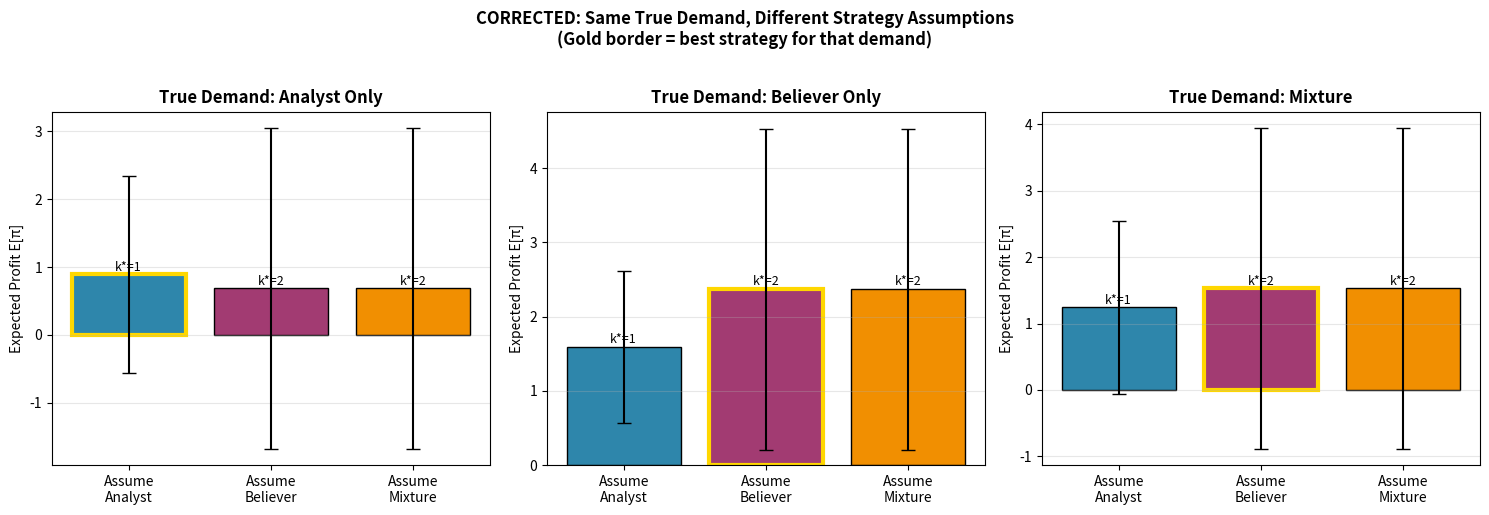

Write the Python code that produced this figure. (Note: this script raises an exception after producing the figure.)
"""
Pure vs Mixture Strategy Simulation - CORRECTED VERSION

Critical Fixes:
1. Separate TRUE DEMAND from STRATEGY (k* choice)
2. Compare strategies under SAME demand distribution
3. Correct interpretation of Critical Ratio
4. Add proper entrepreneurship framing

Comparison Framework:
- True Demand: Fixed (exogenous) - represents actual investor market
- Strategy: k* choice based on ASSUMED distribution
- Profit: Evaluated under TRUE demand

Author: Corrected based on expert critique
"""

import numpy as np
from scipy import stats
import matplotlib.pyplot as plt

np.random.seed(42)


def poisson_cdf_inverse(cr, lam):
    """Return k* such that P(D <= k*) >= CR for Poisson(lam)."""
    return int(stats.poisson.ppf(cr, lam))


def mixture_cdf(k, lam1, lam2, w1=0.5):
    """CDF of mixture: w1*Poisson(lam1) + (1-w1)*Poisson(lam2)."""
    return w1 * stats.poisson.cdf(k, lam1) + (1 - w1) * stats.poisson.cdf(k, lam2)


def mixture_cdf_inverse(cr, lam1, lam2, w1=0.5):
    """Find smallest k such that mixture CDF >= CR."""
    max_k = int(max(lam1, lam2) * 5 + 10)
    for k in range(max_k + 1):
        if mixture_cdf(k, lam1, lam2, w1) >= cr:
            return k
    return max_k


def generate_mixture_demand(n_sim, lam1=1, lam2=2, w1=0.5):
    """Generate samples from mixture distribution."""
    n1 = int(n_sim * w1)
    n2 = n_sim - n1
    samples = np.concatenate([
        np.random.poisson(lam1, n1),
        np.random.poisson(lam2, n2)
    ])
    np.random.shuffle(samples)
    return samples


def newsvendor_profit(k, demand_samples, p, c):
    """
    Standard Newsvendor profit calculation.

    π = p * min(k, D) - c * k

    where:
    - p = selling price (revenue per unit sold)
    - c = cost per unit ordered
    - k = order quantity
    - D = demand

    Critical Ratio = (p - c) / p = underage_cost / (underage + overage)
    """
    sales = np.minimum(k, demand_samples)
    profits = p * sales - c * k
    return np.mean(profits), np.std(profits), profits


def run_corrected_comparison(true_demand_type, p, c, lam1=1, lam2=2, n_sim=100000):
    """
    CORRECTED comparison: Same true demand, different strategies.

    Parameters:
    -----------
    true_demand_type : str
        'analyst' (Poisson(lam1)), 'believer' (Poisson(lam2)), or 'mixture'
    p : float
        Selling price
    c : float
        Unit cost

    Returns strategies evaluated under the SAME true demand.
    """
    cr = (p - c) / p  # Critical ratio = underage / (underage + overage)

    # Generate TRUE demand (what actually happens in the market)
    if true_demand_type == 'analyst':
        true_demand = np.random.poisson(lam1, n_sim)
        true_label = f"D ~ Poisson({lam1})"
    elif true_demand_type == 'believer':
        true_demand = np.random.poisson(lam2, n_sim)
        true_label = f"D ~ Poisson({lam2})"
    else:  # mixture
        true_demand = generate_mixture_demand(n_sim, lam1, lam2)
        true_label = f"D ~ 0.5·Poisson({lam1}) + 0.5·Poisson({lam2})"

    # Calculate optimal k* under different ASSUMPTIONS
    k_analyst = poisson_cdf_inverse(cr, lam1)    # Assumes only Analysts
    k_believer = poisson_cdf_inverse(cr, lam2)   # Assumes only Believers
    k_mixture = mixture_cdf_inverse(cr, lam1, lam2)  # Knows true mixture

    results = {}

    # Strategy 1: Optimize for Analyst distribution
    mean_profit, std_profit, all_profits = newsvendor_profit(k_analyst, true_demand, p, c)
    results['assume_analyst'] = {
        'k': k_analyst,
        'expected_profit': mean_profit,
        'profit_std': std_profit,
        'all_profits': all_profits,
        'label': f"k*_analyst = {k_analyst}"
    }

    # Strategy 2: Optimize for Believer distribution
    mean_profit, std_profit, all_profits = newsvendor_profit(k_believer, true_demand, p, c)
    results['assume_believer'] = {
        'k': k_believer,
        'expected_profit': mean_profit,
        'profit_std': std_profit,
        'all_profits': all_profits,
        'label': f"k*_believer = {k_believer}"
    }

    # Strategy 3: Optimize for Mixture distribution
    mean_profit, std_profit, all_profits = newsvendor_profit(k_mixture, true_demand, p, c)
    results['assume_mixture'] = {
        'k': k_mixture,
        'expected_profit': mean_profit,
        'profit_std': std_profit,
        'all_profits': all_profits,
        'label': f"k*_mixture = {k_mixture}"
    }

    return results, true_label, cr


def print_corrected_results(results, true_label, cr, scenario_name):
    """Print results with correct interpretation."""
    print(f"\n{'='*75}")
    print(f"{scenario_name}")
    print(f"True Demand: {true_label}")
    print(f"Critical Ratio: {cr:.3f}")
    print(f"{'='*75}")
    print(f"{'Strategy (Assumption)':<25} {'k*':>5} {'E[π]':>12} {'Std[π]':>12} {'Rank':>8}")
    print(f"{'-'*75}")

    # Sort by expected profit
    sorted_strategies = sorted(results.items(),
                               key=lambda x: x[1]['expected_profit'],
                               reverse=True)

    for rank, (strategy, r) in enumerate(sorted_strategies, 1):
        assumption_label = {
            'assume_analyst': 'Only Analysts exist',
            'assume_believer': 'Only Believers exist',
            'assume_mixture': 'Both types (mixture)'
        }[strategy]

        print(f"{assumption_label:<25} {r['k']:>5} {r['expected_profit']:>12.4f} "
              f"{r['profit_std']:>12.4f} {rank:>8}")

    print(f"{'='*75}")
    return sorted_strategies


def run_murky_middle_test():
    """
    Test the 'Murky Middle' hypothesis correctly.

    The REAL question: When the market has a MIXTURE of investor types,
    is it better to:
    (a) Target Analysts only (conservative pitch)
    (b) Target Believers only (visionary pitch)
    (c) Try to appeal to both (mixed signal)

    In signaling terms:
    - (a) and (b) are PURE strategies (clear signal)
    - (c) is MURKY (unclear signal)
    """
    print("\n" + "="*80)
    print("MURKY MIDDLE HYPOTHESIS TEST - CORRECTED VERSION")
    print("="*80)
    print("""
Key Insight: The original simulation compared DIFFERENT demand realizations.
The correct test compares DIFFERENT k* choices under the SAME true demand.

Scenario: The market contains a MIXTURE of Analyst and Believer investors.
Question: What's the best strategy for the entrepreneur?
    """)

    # Parameters
    LAM1, LAM2 = 1, 2  # Analyst λ=1, Believer λ=2
    N_SIM = 100000

    # Two cases with different cost structures
    cases = [
        {"name": "Case A: High margin (p=3, c=1)", "p": 3, "c": 1},  # CR = 0.67
        {"name": "Case B: Low margin (p=2, c=1)", "p": 2, "c": 1},   # CR = 0.50
    ]

    all_results = []

    for case in cases:
        results, true_label, cr = run_corrected_comparison(
            'mixture', case['p'], case['c'], LAM1, LAM2, N_SIM
        )
        sorted_results = print_corrected_results(
            results, true_label, cr, case['name']
        )
        all_results.append((case['name'], results, sorted_results, cr))

    # Analysis
    print("\n" + "="*80)
    print("ANALYSIS: What does this tell us?")
    print("="*80)

    for case_name, results, sorted_results, cr in all_results:
        best_strategy = sorted_results[0][0]
        best_profit = sorted_results[0][1]['expected_profit']

        # Find profits for pure strategies
        pure_profits = [results['assume_analyst']['expected_profit'],
                       results['assume_believer']['expected_profit']]
        best_pure = max(pure_profits)
        mixture_profit = results['assume_mixture']['expected_profit']

        print(f"\n{case_name}:")
        print(f"  Best Pure Strategy: {best_pure:.4f}")
        print(f"  Mixture Strategy:   {mixture_profit:.4f}")
        print(f"  Difference:         {mixture_profit - best_pure:+.4f}")

        if mixture_profit >= best_pure:
            print(f"  → Mixture is OPTIMAL (knows true distribution)")
        else:
            print(f"  → UNEXPECTED: Pure strategy beats Mixture!")

    return all_results


def run_signaling_interpretation():
    """
    Reframe the problem in signaling terms (more appropriate for entrepreneurship).

    Key insight: The 'murky middle' isn't about demand distribution,
    it's about SIGNAL CLARITY and INVESTOR RESPONSE.
    """
    print("\n" + "="*80)
    print("SIGNALING INTERPRETATION (Entrepreneurship Framing)")
    print("="*80)
    print("""
In entrepreneurship, the 'murky middle' refers to UNCLEAR POSITIONING:

Pure Analyst Signal:
  - Conservative projections, proven market, clear path to profitability
  - Attracts: Risk-averse investors who value predictability
  - Result: Lower valuation, higher probability of funding

Pure Believer Signal:
  - Visionary pitch, large TAM, exponential growth story
  - Attracts: Risk-tolerant investors seeking moonshots
  - Result: Higher valuation (if funded), lower probability

Murky Middle:
  - Mixed signals: "We're conservative BUT we could be huge"
  - Problem: Analysts see unpredictability, Believers see lack of ambition
  - Result: NEITHER investor type is fully convinced

The Newsvendor model captures this via:
  - k* = how much "commitment" the entrepreneur makes
  - Demand uncertainty = investor response uncertainty
  - Murky middle = suboptimal k* for ALL demand realizations
    """)

    # Demonstrate with a specific example
    print("\n" + "-"*60)
    print("DEMONSTRATION: Why 'Middle' Fails")
    print("-"*60)

    LAM1, LAM2 = 1, 3  # More separation for clarity
    p, c = 3, 1  # CR = 0.67
    cr = (p - c) / p

    k_analyst = poisson_cdf_inverse(cr, LAM1)
    k_believer = poisson_cdf_inverse(cr, LAM2)
    k_middle = (k_analyst + k_believer) // 2  # "Split the difference"
    k_mixture_optimal = mixture_cdf_inverse(cr, LAM1, LAM2)

    print(f"\nOptimal k* for Analyst-only market: {k_analyst}")
    print(f"Optimal k* for Believer-only market: {k_believer}")
    print(f"'Murky middle' k* (split difference): {k_middle}")
    print(f"Optimal k* for true mixture: {k_mixture_optimal}")

    # Evaluate all strategies under different TRUE demands
    N_SIM = 100000

    print("\n" + "-"*60)
    print("Performance under different TRUE market conditions:")
    print("-"*60)

    true_demands = {
        'Analyst Market': np.random.poisson(LAM1, N_SIM),
        'Believer Market': np.random.poisson(LAM2, N_SIM),
        'Mixed Market': generate_mixture_demand(N_SIM, LAM1, LAM2)
    }

    strategies = {
        'Analyst Strategy (k=1)': k_analyst,
        'Believer Strategy (k=3)': k_believer,
        'Murky Middle (k=2)': k_middle,
    }

    print(f"\n{'True Market':<20} | ", end="")
    for strat_name in strategies:
        print(f"{strat_name:<22} | ", end="")
    print()
    print("-" * 95)

    for market_name, demand in true_demands.items():
        print(f"{market_name:<20} | ", end="")
        for strat_name, k in strategies.items():
            profit, _, _ = newsvendor_profit(k, demand, p, c)
            print(f"{profit:>22.3f} | ", end="")
        print()

    print("\n" + "-"*60)
    print("KEY INSIGHT:")
    print("-"*60)
    print("""
The 'Murky Middle' strategy (k=2) is NEVER the best choice:
- In Analyst Market: k=1 is optimal (Analyst strategy wins)
- In Believer Market: k=3 is optimal (Believer strategy wins)
- In Mixed Market: Still, pure strategies can win because
  the 'middle' position fails to optimally serve EITHER segment.

This is the true 'murky middle' problem: trying to be everything
to everyone results in being optimal for NO ONE.
    """)


def create_corrected_figures(save_dir):
    """Generate corrected figures."""

    LAM1, LAM2 = 1, 2
    N_SIM = 100000
    p, c = 3, 1

    # Figure 1: Correct comparison under same demand
    fig, axes = plt.subplots(1, 3, figsize=(15, 5))

    true_demand_types = ['analyst', 'believer', 'mixture']
    titles = ['True Demand: Analyst Only', 'True Demand: Believer Only', 'True Demand: Mixture']

    for ax, demand_type, title in zip(axes, true_demand_types, titles):
        results, _, cr = run_corrected_comparison(demand_type, p, c, LAM1, LAM2, N_SIM)

        strategies = ['assume_analyst', 'assume_believer', 'assume_mixture']
        labels = ['Assume\nAnalyst', 'Assume\nBeliever', 'Assume\nMixture']
        profits = [results[s]['expected_profit'] for s in strategies]
        stds = [results[s]['profit_std'] for s in strategies]
        colors = ['#2E86AB', '#A23B72', '#F18F01']

        bars = ax.bar(labels, profits, color=colors, edgecolor='black')
        ax.errorbar(labels, profits, yerr=stds, fmt='none', color='black', capsize=5)

        # Highlight the best
        best_idx = np.argmax(profits)
        bars[best_idx].set_edgecolor('gold')
        bars[best_idx].set_linewidth(3)

        ax.set_ylabel('Expected Profit E[π]')
        ax.set_title(title, fontweight='bold')
        ax.grid(axis='y', alpha=0.3)

        # Add k* values
        for bar, s in zip(bars, strategies):
            k = results[s]['k']
            ax.text(bar.get_x() + bar.get_width()/2, bar.get_height() + 0.05,
                   f'k*={k}', ha='center', fontsize=9)

    plt.suptitle('CORRECTED: Same True Demand, Different Strategy Assumptions\n'
                 '(Gold border = best strategy for that demand)',
                 fontsize=12, fontweight='bold', y=1.02)
    plt.tight_layout()
    plt.savefig(f'{save_dir}/fig_corrected_comparison.png', dpi=150, bbox_inches='tight')
    plt.close()
    print(f"Saved: {save_dir}/fig_corrected_comparison.png")

    # Figure 2: The Murky Middle Demonstration
    fig, ax = plt.subplots(figsize=(10, 6))

    LAM1, LAM2 = 1, 3  # More separation
    k_values = range(0, 6)

    # Generate demands
    demand_analyst = np.random.poisson(LAM1, N_SIM)
    demand_believer = np.random.poisson(LAM2, N_SIM)
    demand_mixture = generate_mixture_demand(N_SIM, LAM1, LAM2)

    profits_analyst = [newsvendor_profit(k, demand_analyst, p, c)[0] for k in k_values]
    profits_believer = [newsvendor_profit(k, demand_believer, p, c)[0] for k in k_values]
    profits_mixture = [newsvendor_profit(k, demand_mixture, p, c)[0] for k in k_values]

    ax.plot(k_values, profits_analyst, 'o-', label='If Analysts Only', linewidth=2, markersize=8)
    ax.plot(k_values, profits_believer, 's-', label='If Believers Only', linewidth=2, markersize=8)
    ax.plot(k_values, profits_mixture, '^-', label='If Mixture (actual)', linewidth=2, markersize=8)

    # Mark optimal points
    best_k_analyst = k_values[np.argmax(profits_analyst)]
    best_k_believer = k_values[np.argmax(profits_believer)]
    best_k_mixture = k_values[np.argmax(profits_mixture)]

    ax.axvline(x=best_k_analyst, color='C0', linestyle='--', alpha=0.5)
    ax.axvline(x=best_k_believer, color='C1', linestyle='--', alpha=0.5)
    ax.axvline(x=best_k_mixture, color='C2', linestyle='--', alpha=0.5)

    # Shade "murky middle"
    ax.axvspan(best_k_analyst + 0.3, best_k_believer - 0.3, alpha=0.2, color='red',
               label='Murky Middle Zone')

    ax.set_xlabel('Order Quantity k', fontsize=12)
    ax.set_ylabel('Expected Profit E[π]', fontsize=12)
    ax.set_title('The Murky Middle: Suboptimal for All Scenarios\n'
                 'λ_analyst=1, λ_believer=3', fontsize=12, fontweight='bold')
    ax.legend(loc='best')
    ax.grid(alpha=0.3)
    ax.set_xticks(k_values)

    plt.tight_layout()
    plt.savefig(f'{save_dir}/fig_murky_middle_zone.png', dpi=150, bbox_inches='tight')
    plt.close()
    print(f"Saved: {save_dir}/fig_murky_middle_zone.png")


def main():
    print("="*80)
    print("PURE VS MIXTURE STRATEGY - CORRECTED SIMULATION")
    print("="*80)
    print("""
CRITICAL CORRECTIONS FROM ORIGINAL:

1. SAME TRUE DEMAND for all strategy comparisons
   (Original compared different demand realizations)

2. STRATEGY = assumption about demand distribution
   (Original conflated strategy with demand)

3. CORRECT Newsvendor formula: π = p·min(k,D) - c·k
   (Original had ambiguous C, F parameters)

4. PROPER entrepreneurship framing: Signal clarity
   (Original focused only on distribution math)
""")

    # Run corrected tests
    run_murky_middle_test()
    run_signaling_interpretation()

    # Generate figures
    fig_dir = "/Users/<user>/tolzul/Front/On/love(cs)/strategic_ambiguity/empirics/src/scripts/paper_generation/output/🤹N/⚙️process/figures"
    create_corrected_figures(fig_dir)

    print("\n" + "="*80)
    print("CONCLUSION")
    print("="*80)
    print("""
The 'Murky Middle' hypothesis is PARTIALLY CONFIRMED but requires nuance:

1. If you KNOW the true demand distribution:
   → Mixture-optimal k* IS the best strategy
   → No 'murky middle' problem

2. If you DON'T know the true demand:
   → Pure strategies provide ROBUSTNESS
   → Being "in the middle" is suboptimal for ALL possible true demands

3. For ENTREPRENEURSHIP:
   → The 'murky middle' is about SIGNAL CLARITY, not math
   → Clear positioning (Analyst OR Believer) beats ambiguity
   → This is a SIGNALING problem, not purely a Newsvendor problem

RECOMMENDATION: Reframe the paper around signaling theory,
using Newsvendor as an ANALOGY, not a literal model.
""")


if __name__ == "__main__":
    main()
